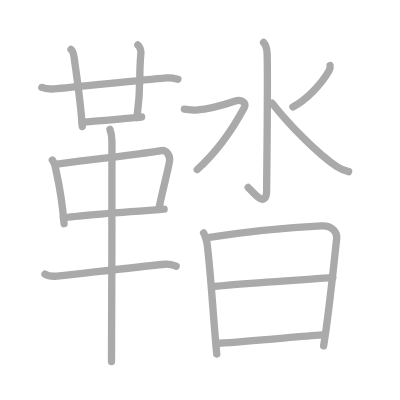
t = 0.00 s
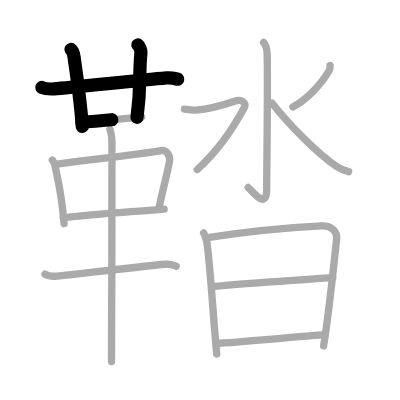
t = 3.50 s
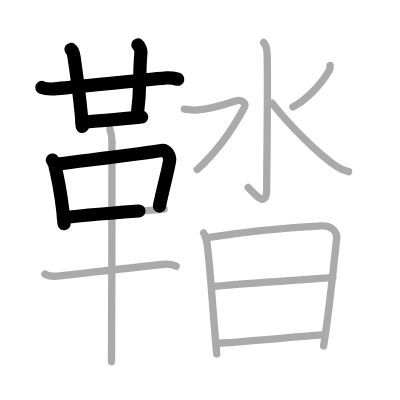
t = 6.75 s
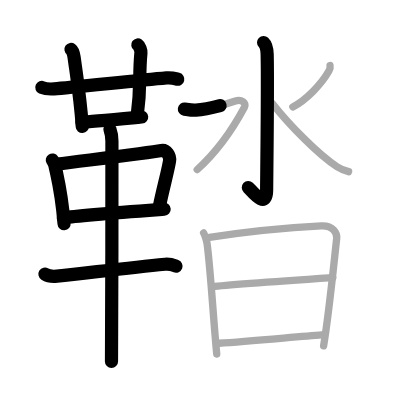
t = 10.25 s
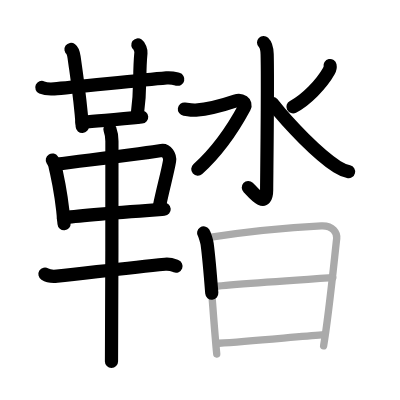
t = 13.50 s
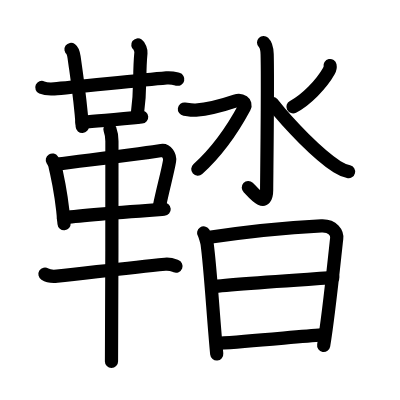
t = 17.00 s

The animated SVG that drew these frames (rendered in a browser with its animation timeline set to each time). Animation: 17 SMIL elements (animate=17); one cycle of 17.00 s.

<?xml version="1.0" standalone="no"?>
<!DOCTYPE svg PUBLIC "-//W3C//DTD SVG 1.1//EN"   "http://www.w3.org/Graphics/SVG/1.1/DTD/svg11.dtd">
<svg width="400px" height="400px"  version="1.1" xmlns="http://www.w3.org/2000/svg">
  <defs>
    <marker id="Triangle" viewBox="0 0 10 10" refX="0" refY="5" markerUnits="strokeWidth" markerWidth="3" style="stroke-opacity:0%;fill:#aaaaaa;" markerHeight="2" orient="auto">
      <path d="M 0 0 L 10 5 L 0 10 z" />
    </marker>
    
    <marker id="Arrow" viewBox="0 0 10 10" refX="5" refY="5" markerUnits="strokeWidth" markerWidth="1.8" style="stroke-opacity:0%;fill:#770000;" markerHeight="2" orient="auto">
      <path d="M 0 4 L 6 4 L 4 1 L 10 5 L 4 9 L 6 6 L 0 6 z" />
        <circle cx="5" cy="5" r="5" />
      </marker>
    
    <marker id="TriangleRed" viewBox="0 0 10 10" refX="0" refY="5" markerUnits="strokeWidth" markerWidth="3" style="stroke-opacity:0%;fill:#CC0000;" markerHeight="2" orient="auto">
      <path d="M 0 0 L 10 5 L 0 10 z" />
    </marker>
    
    <marker id="ArrowRed" viewBox="0 0 10 10" refX="5" refY="5" markerUnits="strokeWidth" markerWidth="1.8" style="stroke-opacity:0%;fill:#CC0000;" markerHeight="2" orient="auto">
      <path d="M 0 4 L 6 4 L 4 1 L 10 5 L 4 9 L 6 6 L 0 6 z" />
        <circle cx="5" cy="5" r="5" />
      </marker>
    
  </defs>
  
  <path style="fill:#ffffff; fill-opacity:100%; fill-rule:evenodd; stroke-width:0;" d="M 0 0 L 400px 0 L 400px 400px L 0 400px L 0 0" />

  <g transform="scale(3.6697247706422 3.6697247706422)">
<path style="fill:none; fill-opacity:0%; fill-rule:evenodd; stroke:#aaaaaa; stroke-opacity:100%; stroke-width: 1.5pt; stroke-linejoin:round; stroke-linecap:round;" d="M11.4 23.84c0.88 0.38 2.5 0.44 3.38 0.38c4.6-0.34 21.97-2.22 30.6-2.99c1.47-0.13 2.35 0.18 3.09 0.37"></path>
<path style="fill:none; fill-opacity:0%; fill-rule:evenodd; stroke:#aaaaaa; stroke-opacity:100%; stroke-width: 1.5pt; stroke-linejoin:round; stroke-linecap:round;" d="M19.35 13.46c0.47 0.33 0.75 1.48 0.84 2.14c0.81 5.9 1.73 11.44 2.23 18.9"></path>
<path style="fill:none; fill-opacity:0%; fill-rule:evenodd; stroke:#aaaaaa; stroke-opacity:100%; stroke-width: 1.5pt; stroke-linejoin:round; stroke-linecap:round;" d="M37.56 12.25c0.46 0.33 0.9 1.47 0.84 2.14c-0.65 6.86 0.17 8.42-1.07 17.63"></path>
<path style="fill:none; fill-opacity:0%; fill-rule:evenodd; stroke:#aaaaaa; stroke-opacity:100%; stroke-width: 1.5pt; stroke-linejoin:round; stroke-linecap:round;" d="M22.33 33.25c1.77 0 14.68-1.23 16.27-1.37"></path>
<path style="fill:none; fill-opacity:0%; fill-rule:evenodd; stroke:#aaaaaa; stroke-opacity:100%; stroke-width: 1.5pt; stroke-linejoin:round; stroke-linecap:round;" d="M14.26 43.6c0.29 0.47 0.58 0.86 0.7 1.45c0.99 4.66 1.83 7.53 2.5 15.91"></path>
<path style="fill:none; fill-opacity:0%; fill-rule:evenodd; stroke:#aaaaaa; stroke-opacity:100%; stroke-width: 1.5pt; stroke-linejoin:round; stroke-linecap:round;" d="M15.48 44.71c9.52-1.21 24.92-3.03 28.52-3.69c1.32-0.24 2.43 1.45 2.2 2.85c-0.47 2.88-1.75 7.38-2.78 12.4"></path>
<path style="fill:none; fill-opacity:0%; fill-rule:evenodd; stroke:#aaaaaa; stroke-opacity:100%; stroke-width: 1.5pt; stroke-linejoin:round; stroke-linecap:round;" d="M17.25 59.38c4.23-0.75 20.5-1.88 27.48-2.38"></path>
<path style="fill:none; fill-opacity:0%; fill-rule:evenodd; stroke:#aaaaaa; stroke-opacity:100%; stroke-width: 1.5pt; stroke-linejoin:round; stroke-linecap:round;" d="M12.25 74.7c0.86 0.54 2.43 0.63 3.29 0.54C24.75 74.25 35 73 44.99 72.01c1.43-0.14 2.29 0.26 3.01 0.53"></path>
<path style="fill:none; fill-opacity:0%; fill-rule:evenodd; stroke:#aaaaaa; stroke-opacity:100%; stroke-width: 1.5pt; stroke-linejoin:round; stroke-linecap:round;" d="M29.96 35.25c0.36 1 0.54 2.23 0.54 3.25c0 8.5 0 53.75-0.12 60"></path>
<path style="fill:none; fill-opacity:0%; fill-rule:evenodd; stroke:#aaaaaa; stroke-opacity:100%; stroke-width: 1.5pt; stroke-linejoin:round; stroke-linecap:round;" d="M71.82 11.58c0.55 0.53 0.93 1.44 0.98 3.19c0.22 8.41-0.14 34.15-0.14 37.01c0 5.66-4.19 0.02-5.03-0.7"></path>
<path style="fill:none; fill-opacity:0%; fill-rule:evenodd; stroke:#aaaaaa; stroke-opacity:100%; stroke-width: 1.5pt; stroke-linejoin:round; stroke-linecap:round;" d="M50.25 29.73c0.99 0.14 2.1 0.36 3.13 0.28c3.62-0.26 9.11-1.92 10.76-2.48c1.65-0.57 3.12 0.5 2.47 1.71c-3.36 6.27-7.36 12.02-12.87 16.98"></path>
<path style="fill:none; fill-opacity:0%; fill-rule:evenodd; stroke:#aaaaaa; stroke-opacity:100%; stroke-width: 1.5pt; stroke-linejoin:round; stroke-linecap:round;" d="M89.94 17.86c0.06 0.29-0.11 1.12-0.32 1.5c-1.99 3.55-6.22 7.92-9.82 9.77"></path>
<path style="fill:none; fill-opacity:0%; fill-rule:evenodd; stroke:#aaaaaa; stroke-opacity:100%; stroke-width: 1.5pt; stroke-linejoin:round; stroke-linecap:round;" d="M74.16 28.12c4.66 5.92 12.48 13.92 17.69 17.33c1.1 0.72 2.14 1.08 3.15 1.33"></path>
<path style="fill:none; fill-opacity:0%; fill-rule:evenodd; stroke:#aaaaaa; stroke-opacity:100%; stroke-width: 1.5pt; stroke-linejoin:round; stroke-linecap:round;" d="M55.49 63.48c0.33 0.5 0.86 2.32 0.95 2.98c0.95 7.04 1.68 20.31 2.62 30"></path>
<path style="fill:none; fill-opacity:0%; fill-rule:evenodd; stroke:#aaaaaa; stroke-opacity:100%; stroke-width: 1.5pt; stroke-linejoin:round; stroke-linecap:round;" d="M57.06 64.67c12.69-1.92 21.69-2.67 30.49-3.12c3.24-0.17 4.36 2.02 4.2 3.45c-0.61 5.24-2.1 20.5-3.57 29.25"></path>
<path style="fill:none; fill-opacity:0%; fill-rule:evenodd; stroke:#aaaaaa; stroke-opacity:100%; stroke-width: 1.5pt; stroke-linejoin:round; stroke-linecap:round;" d="M57.91 78.11c3.82-0.51 29.63-2.26 32.78-2.47"></path>
<path style="fill:none; fill-opacity:0%; fill-rule:evenodd; stroke:#aaaaaa; stroke-opacity:100%; stroke-width: 1.5pt; stroke-linejoin:round; stroke-linecap:round;" d="M59.66 93.54c8.44-0.56 21.34-1.79 28.02-2.29"></path>

<path style="fill:none; fill-opacity:0%; fill-rule:evenodd; stroke:#000000; stroke-opacity:100%; stroke-width: 2.7pt; stroke-linejoin:round; stroke-linecap:round;" d="M11.4 23.84c0.88 0.38 2.5 0.44 3.38 0.38c4.6-0.34 21.97-2.22 30.6-2.99c1.47-0.13 2.35 0.18 3.09 0.37" pathLength="100" stroke-dashoffset="100" stroke-dasharray="100 105"><animate id="dashAnim1" attributeName="stroke-dashoffset" from="100" to="0" dur="1s" calcMode="linear" fill="freeze"/></path>
<path style="fill:none; fill-opacity:0%; fill-rule:evenodd; stroke:#000000; stroke-opacity:100%; stroke-width: 2.7pt; stroke-linejoin:round; stroke-linecap:round;" d="M19.35 13.46c0.47 0.33 0.75 1.48 0.84 2.14c0.81 5.9 1.73 11.44 2.23 18.9" pathLength="100" stroke-dashoffset="100" stroke-dasharray="100 105"><animate id="dashAnim2" attributeName="stroke-dashoffset" from="100" to="0" dur="1s" calcMode="linear" begin="dashAnim1.end" fill="freeze"/></path>
<path style="fill:none; fill-opacity:0%; fill-rule:evenodd; stroke:#000000; stroke-opacity:100%; stroke-width: 2.7pt; stroke-linejoin:round; stroke-linecap:round;" d="M37.56 12.25c0.46 0.33 0.9 1.47 0.84 2.14c-0.65 6.86 0.17 8.42-1.07 17.63" pathLength="100" stroke-dashoffset="100" stroke-dasharray="100 105"><animate id="dashAnim3" attributeName="stroke-dashoffset" from="100" to="0" dur="1s" calcMode="linear" begin="dashAnim2.end" fill="freeze"/></path>
<path style="fill:none; fill-opacity:0%; fill-rule:evenodd; stroke:#000000; stroke-opacity:100%; stroke-width: 2.7pt; stroke-linejoin:round; stroke-linecap:round;" d="M22.33 33.25c1.77 0 14.68-1.23 16.27-1.37" pathLength="100" stroke-dashoffset="100" stroke-dasharray="100 105"><animate id="dashAnim4" attributeName="stroke-dashoffset" from="100" to="0" dur="1s" calcMode="linear" begin="dashAnim3.end" fill="freeze"/></path>
<path style="fill:none; fill-opacity:0%; fill-rule:evenodd; stroke:#000000; stroke-opacity:100%; stroke-width: 2.7pt; stroke-linejoin:round; stroke-linecap:round;" d="M14.26 43.6c0.29 0.47 0.58 0.86 0.7 1.45c0.99 4.66 1.83 7.53 2.5 15.91" pathLength="100" stroke-dashoffset="100" stroke-dasharray="100 105"><animate id="dashAnim5" attributeName="stroke-dashoffset" from="100" to="0" dur="1s" calcMode="linear" begin="dashAnim4.end" fill="freeze"/></path>
<path style="fill:none; fill-opacity:0%; fill-rule:evenodd; stroke:#000000; stroke-opacity:100%; stroke-width: 2.7pt; stroke-linejoin:round; stroke-linecap:round;" d="M15.48 44.71c9.52-1.21 24.92-3.03 28.52-3.69c1.32-0.24 2.43 1.45 2.2 2.85c-0.47 2.88-1.75 7.38-2.78 12.4" pathLength="100" stroke-dashoffset="100" stroke-dasharray="100 105"><animate id="dashAnim6" attributeName="stroke-dashoffset" from="100" to="0" dur="1s" calcMode="linear" begin="dashAnim5.end" fill="freeze"/></path>
<path style="fill:none; fill-opacity:0%; fill-rule:evenodd; stroke:#000000; stroke-opacity:100%; stroke-width: 2.7pt; stroke-linejoin:round; stroke-linecap:round;" d="M17.25 59.38c4.23-0.75 20.5-1.88 27.48-2.38" pathLength="100" stroke-dashoffset="100" stroke-dasharray="100 105"><animate id="dashAnim7" attributeName="stroke-dashoffset" from="100" to="0" dur="1s" calcMode="linear" begin="dashAnim6.end" fill="freeze"/></path>
<path style="fill:none; fill-opacity:0%; fill-rule:evenodd; stroke:#000000; stroke-opacity:100%; stroke-width: 2.7pt; stroke-linejoin:round; stroke-linecap:round;" d="M12.25 74.7c0.86 0.54 2.43 0.63 3.29 0.54C24.75 74.25 35 73 44.99 72.01c1.43-0.14 2.29 0.26 3.01 0.53" pathLength="100" stroke-dashoffset="100" stroke-dasharray="100 105"><animate id="dashAnim8" attributeName="stroke-dashoffset" from="100" to="0" dur="1s" calcMode="linear" begin="dashAnim7.end" fill="freeze"/></path>
<path style="fill:none; fill-opacity:0%; fill-rule:evenodd; stroke:#000000; stroke-opacity:100%; stroke-width: 2.7pt; stroke-linejoin:round; stroke-linecap:round;" d="M29.96 35.25c0.36 1 0.54 2.23 0.54 3.25c0 8.5 0 53.75-0.12 60" pathLength="100" stroke-dashoffset="100" stroke-dasharray="100 105"><animate id="dashAnim9" attributeName="stroke-dashoffset" from="100" to="0" dur="1s" calcMode="linear" begin="dashAnim8.end" fill="freeze"/></path>
<path style="fill:none; fill-opacity:0%; fill-rule:evenodd; stroke:#000000; stroke-opacity:100%; stroke-width: 2.7pt; stroke-linejoin:round; stroke-linecap:round;" d="M71.82 11.58c0.55 0.53 0.93 1.44 0.98 3.19c0.22 8.41-0.14 34.15-0.14 37.01c0 5.66-4.19 0.02-5.03-0.7" pathLength="100" stroke-dashoffset="100" stroke-dasharray="100 105"><animate id="dashAnim10" attributeName="stroke-dashoffset" from="100" to="0" dur="1s" calcMode="linear" begin="dashAnim9.end" fill="freeze"/></path>
<path style="fill:none; fill-opacity:0%; fill-rule:evenodd; stroke:#000000; stroke-opacity:100%; stroke-width: 2.7pt; stroke-linejoin:round; stroke-linecap:round;" d="M50.25 29.73c0.99 0.14 2.1 0.36 3.13 0.28c3.62-0.26 9.11-1.92 10.76-2.48c1.65-0.57 3.12 0.5 2.47 1.71c-3.36 6.27-7.36 12.02-12.87 16.98" pathLength="100" stroke-dashoffset="100" stroke-dasharray="100 105"><animate id="dashAnim11" attributeName="stroke-dashoffset" from="100" to="0" dur="1s" calcMode="linear" begin="dashAnim10.end" fill="freeze"/></path>
<path style="fill:none; fill-opacity:0%; fill-rule:evenodd; stroke:#000000; stroke-opacity:100%; stroke-width: 2.7pt; stroke-linejoin:round; stroke-linecap:round;" d="M89.94 17.86c0.06 0.29-0.11 1.12-0.32 1.5c-1.99 3.55-6.22 7.92-9.82 9.77" pathLength="100" stroke-dashoffset="100" stroke-dasharray="100 105"><animate id="dashAnim12" attributeName="stroke-dashoffset" from="100" to="0" dur="1s" calcMode="linear" begin="dashAnim11.end" fill="freeze"/></path>
<path style="fill:none; fill-opacity:0%; fill-rule:evenodd; stroke:#000000; stroke-opacity:100%; stroke-width: 2.7pt; stroke-linejoin:round; stroke-linecap:round;" d="M74.16 28.12c4.66 5.92 12.48 13.92 17.69 17.33c1.1 0.72 2.14 1.08 3.15 1.33" pathLength="100" stroke-dashoffset="100" stroke-dasharray="100 105"><animate id="dashAnim13" attributeName="stroke-dashoffset" from="100" to="0" dur="1s" calcMode="linear" begin="dashAnim12.end" fill="freeze"/></path>
<path style="fill:none; fill-opacity:0%; fill-rule:evenodd; stroke:#000000; stroke-opacity:100%; stroke-width: 2.7pt; stroke-linejoin:round; stroke-linecap:round;" d="M55.49 63.48c0.33 0.5 0.86 2.32 0.95 2.98c0.95 7.04 1.68 20.31 2.62 30" pathLength="100" stroke-dashoffset="100" stroke-dasharray="100 105"><animate id="dashAnim14" attributeName="stroke-dashoffset" from="100" to="0" dur="1s" calcMode="linear" begin="dashAnim13.end" fill="freeze"/></path>
<path style="fill:none; fill-opacity:0%; fill-rule:evenodd; stroke:#000000; stroke-opacity:100%; stroke-width: 2.7pt; stroke-linejoin:round; stroke-linecap:round;" d="M57.06 64.67c12.69-1.92 21.69-2.67 30.49-3.12c3.24-0.17 4.36 2.02 4.2 3.45c-0.61 5.24-2.1 20.5-3.57 29.25" pathLength="100" stroke-dashoffset="100" stroke-dasharray="100 105"><animate id="dashAnim15" attributeName="stroke-dashoffset" from="100" to="0" dur="1s" calcMode="linear" begin="dashAnim14.end" fill="freeze"/></path>
<path style="fill:none; fill-opacity:0%; fill-rule:evenodd; stroke:#000000; stroke-opacity:100%; stroke-width: 2.7pt; stroke-linejoin:round; stroke-linecap:round;" d="M57.91 78.11c3.82-0.51 29.63-2.26 32.78-2.47" pathLength="100" stroke-dashoffset="100" stroke-dasharray="100 105"><animate id="dashAnim16" attributeName="stroke-dashoffset" from="100" to="0" dur="1s" calcMode="linear" begin="dashAnim15.end" fill="freeze"/></path>
<path style="fill:none; fill-opacity:0%; fill-rule:evenodd; stroke:#000000; stroke-opacity:100%; stroke-width: 2.7pt; stroke-linejoin:round; stroke-linecap:round;" d="M59.66 93.54c8.44-0.56 21.34-1.79 28.02-2.29" pathLength="100" stroke-dashoffset="100" stroke-dasharray="100 105"><animate id="dashAnim17" attributeName="stroke-dashoffset" from="100" to="0" dur="1s" calcMode="linear" begin="dashAnim16.end" fill="freeze"/></path>

</g>

</svg>  
          
